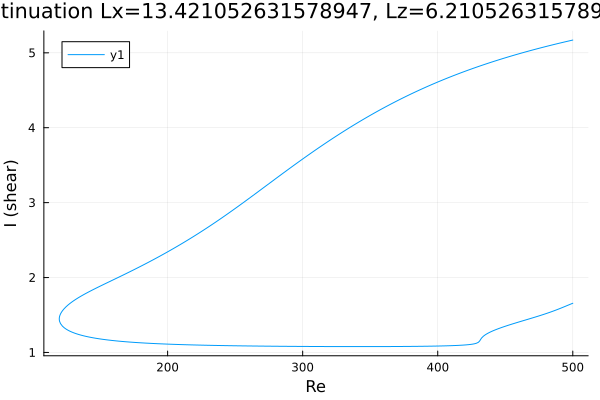

Source data for this figure (header and first rows):
Re, shear
500.0, 5.17
499.5, 5.168
498.1, 5.162
496.7, 5.156
495.2, 5.15
493.8, 5.144
492.4, 5.138
491, 5.132
489.6, 5.126
488.2, 5.12
486.8, 5.114
485.4, 5.108
483.9, 5.101
482.5, 5.095
481.1, 5.089
479.7, 5.082
478.3, 5.076
476.9, 5.069
475.5, 5.062
474, 5.056
472.6, 5.049
471.2, 5.042
469.8, 5.035
468.4, 5.028
467, 5.021
465.6, 5.014
464.1, 5.007
462.7, 5
461.3, 4.993
459.9, 4.986
458.5, 4.978
457.1, 4.971
455.7, 4.964
454.2, 4.956
452.8, 4.948
451.4, 4.941
450, 4.933
448.6, 4.925
447.2, 4.917
446.4, 4.913
444.9, 4.905
443.5, 4.897
442.1, 4.889
440.7, 4.881
439.3, 4.872
437.9, 4.864
436.5, 4.856
435, 4.847
433.6, 4.839
432.2, 4.83
430.8, 4.821
429.4, 4.812
428, 4.804
426.6, 4.795
425.1, 4.786
423.7, 4.776
422.3, 4.767
420.9, 4.758
419.5, 4.749
419.1, 4.746
... 543 more rows
